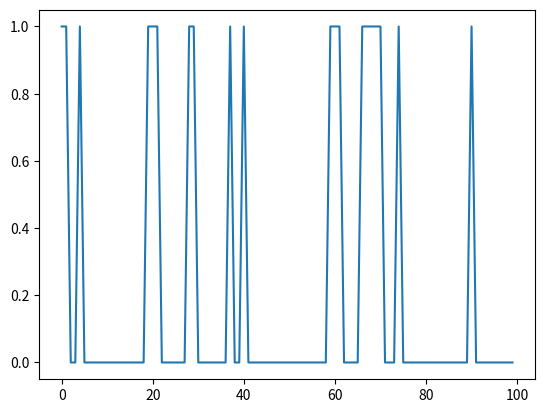

Source code (Python):
import matplotlib.pyplot as plt
import numpy as np
import random



class MarkovChain:
    def __init__(self, mat, dist, state=None):
        self.mat = np.array(mat)
        self.dist = np.array(dist)
        self.sz = len(mat)
        if state is None:
            self.collapse()
        else:
            self.state = state
    
    def step(self):
        self.dist @= self.mat
        # no longer certain what the state is
        self.state = None
    
    def collapse(self):
        x = np.random.random()
        for i, prob in enumerate(self.dist):
            if x < prob:
                self.state = i
                self.dist = [0.0] * self.sz
                self.dist[i] = 1.0
                return i
            x -= prob
    
    def simulate(self, trials):
        states = [0.0] * trials
        states[0] = self.collapse()

        for i in range(1, trials):
            self.step()
            states[i] = self.collapse()
        
        return states
    
    def plot_sim(self, states):
        plt.plot(states)
        plt.show()

    # state should not be None
    # steps and collapses
    def step_collapse(self):
        x = np.random.random()
        self.dist @= self.mat
        for i, prob in enumerate(self.dist):
            if x < prob:
                self.state = i
                self.dist = [0.0] * self.sz
                self.dist[i] = 1.0
                break
            x -= prob  

a = np.array([[0.9, 0.1],
              [0.5, 0.5]])


m = MarkovChain(a, [0.5, 0.5])
m.plot_sim(m.simulate(100))